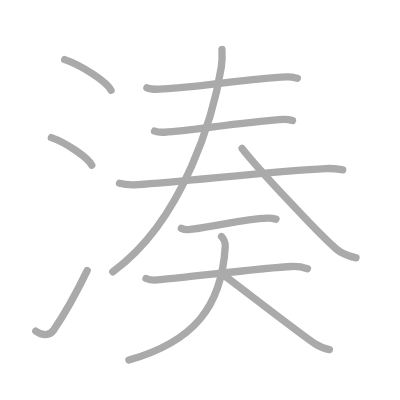
t = 0.00 s
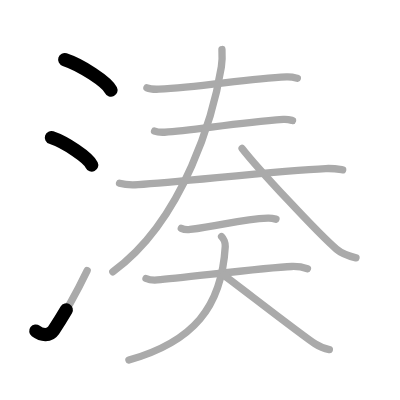
t = 2.50 s
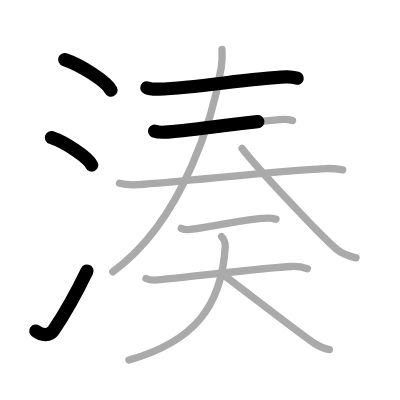
t = 4.75 s
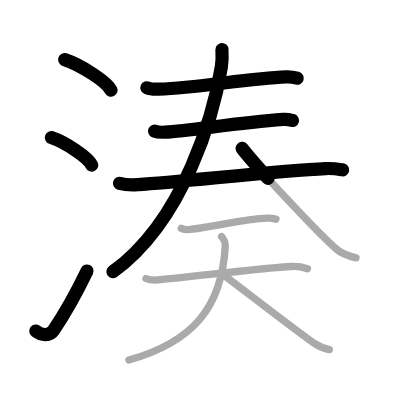
t = 7.25 s
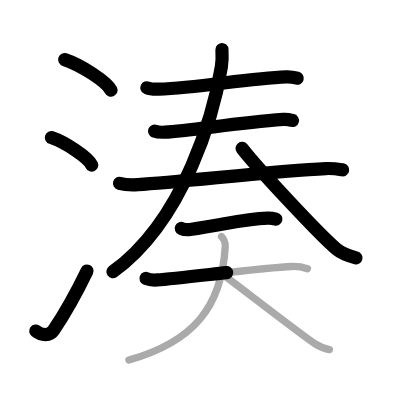
t = 9.50 s
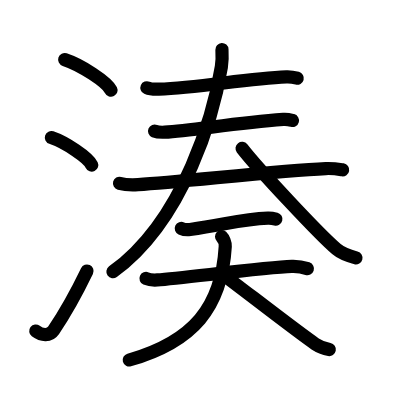
t = 12.00 s

The animated SVG that drew these frames (rendered in a browser with its animation timeline set to each time). Animation: 12 SMIL elements (animate=12); one cycle of 12.00 s.

<?xml version="1.0" standalone="no"?>
<!DOCTYPE svg PUBLIC "-//W3C//DTD SVG 1.1//EN"   "http://www.w3.org/Graphics/SVG/1.1/DTD/svg11.dtd">
<svg width="400px" height="400px"  version="1.1" xmlns="http://www.w3.org/2000/svg">
  <defs>
    <marker id="Triangle" viewBox="0 0 10 10" refX="0" refY="5" markerUnits="strokeWidth" markerWidth="3" style="stroke-opacity:0%;fill:#aaaaaa;" markerHeight="2" orient="auto">
      <path d="M 0 0 L 10 5 L 0 10 z" />
    </marker>
    
    <marker id="Arrow" viewBox="0 0 10 10" refX="5" refY="5" markerUnits="strokeWidth" markerWidth="1.8" style="stroke-opacity:0%;fill:#770000;" markerHeight="2" orient="auto">
      <path d="M 0 4 L 6 4 L 4 1 L 10 5 L 4 9 L 6 6 L 0 6 z" />
        <circle cx="5" cy="5" r="5" />
      </marker>
    
    <marker id="TriangleRed" viewBox="0 0 10 10" refX="0" refY="5" markerUnits="strokeWidth" markerWidth="3" style="stroke-opacity:0%;fill:#CC0000;" markerHeight="2" orient="auto">
      <path d="M 0 0 L 10 5 L 0 10 z" />
    </marker>
    
    <marker id="ArrowRed" viewBox="0 0 10 10" refX="5" refY="5" markerUnits="strokeWidth" markerWidth="1.8" style="stroke-opacity:0%;fill:#CC0000;" markerHeight="2" orient="auto">
      <path d="M 0 4 L 6 4 L 4 1 L 10 5 L 4 9 L 6 6 L 0 6 z" />
        <circle cx="5" cy="5" r="5" />
      </marker>
    
  </defs>
  
  <path style="fill:#ffffff; fill-opacity:100%; fill-rule:evenodd; stroke-width:0;" d="M 0 0 L 400px 0 L 400px 400px L 0 400px L 0 0" />

  <g transform="scale(3.6697247706422 3.6697247706422)">
<path style="fill:none; fill-opacity:0%; fill-rule:evenodd; stroke:#aaaaaa; stroke-opacity:100%; stroke-width: 1.5pt; stroke-linejoin:round; stroke-linecap:round;" d="M17.63 16.25c4.45 1.47 11.5 6.05 12.62 8.34"></path>
<path style="fill:none; fill-opacity:0%; fill-rule:evenodd; stroke:#aaaaaa; stroke-opacity:100%; stroke-width: 1.5pt; stroke-linejoin:round; stroke-linecap:round;" d="M14 37.5c3.88 1.32 10.03 5.44 11 7.5"></path>
<path style="fill:none; fill-opacity:0%; fill-rule:evenodd; stroke:#aaaaaa; stroke-opacity:100%; stroke-width: 1.5pt; stroke-linejoin:round; stroke-linecap:round;" d="M9.75 90.22c1.71 1.29 3.78 1.34 4.86-0.25c3.14-4.64 6.29-10.31 9.14-16.22"></path>
<path style="fill:none; fill-opacity:0%; fill-rule:evenodd; stroke:#aaaaaa; stroke-opacity:100%; stroke-width: 1.5pt; stroke-linejoin:round; stroke-linecap:round;" d="M40.04 23.92c0.85 0.38 2.39 0.41 3.24 0.38c11.17-0.45 23.85-2.88 34.78-3.35c1.41-0.06 2.25 0.18 2.96 0.37"></path>
<path style="fill:none; fill-opacity:0%; fill-rule:evenodd; stroke:#aaaaaa; stroke-opacity:100%; stroke-width: 1.5pt; stroke-linejoin:round; stroke-linecap:round;" d="M42.12 35.72c0.72 0.31 2.03 0.34 2.75 0.31c7.47-0.35 18.63-2.52 32.33-3.5c1.19-0.09 1.91 0.14 2.51 0.3"></path>
<path style="fill:none; fill-opacity:0%; fill-rule:evenodd; stroke:#aaaaaa; stroke-opacity:100%; stroke-width: 1.5pt; stroke-linejoin:round; stroke-linecap:round;" d="M32.57 49.95c1.32 0.36 3.74 0.44 5.05 0.36c12.17-0.76 38.3-3.85 51.15-4.38c2.19-0.09 3.51 0.17 4.61 0.35"></path>
<path style="fill:none; fill-opacity:0%; fill-rule:evenodd; stroke:#aaaaaa; stroke-opacity:100%; stroke-width: 1.5pt; stroke-linejoin:round; stroke-linecap:round;" d="M60.48 13.5c0.08 1.41 0.16 2.71-0.16 4.73c-1.9 11.95-9.82 41.52-29.57 55.83"></path>
<path style="fill:none; fill-opacity:0%; fill-rule:evenodd; stroke:#aaaaaa; stroke-opacity:100%; stroke-width: 1.5pt; stroke-linejoin:round; stroke-linecap:round;" d="M65.97 40.44c4.34 5.6 20.92 23.35 25.7 27.44c1.62 1.39 3.71 1.98 5.33 2.38"></path>
<path style="fill:none; fill-opacity:0%; fill-rule:evenodd; stroke:#aaaaaa; stroke-opacity:100%; stroke-width: 1.5pt; stroke-linejoin:round; stroke-linecap:round;" d="M49.41 62.24c0.62 0.29 1.77 0.38 2.4 0.29c9.47-1.29 13.88-2.8 21.2-3.09c1.04-0.04 1.67 0.14 2.19 0.28"></path>
<path style="fill:none; fill-opacity:0%; fill-rule:evenodd; stroke:#aaaaaa; stroke-opacity:100%; stroke-width: 1.5pt; stroke-linejoin:round; stroke-linecap:round;" d="M39.79 75.89c0.66 0.29 2.36 0.45 3.08 0.4c7.12-0.53 29.42-3.43 36.64-3.68c0.92-0.03 2.58 0.04 4.27 0.6"></path>
<path style="fill:none; fill-opacity:0%; fill-rule:evenodd; stroke:#aaaaaa; stroke-opacity:100%; stroke-width: 1.5pt; stroke-linejoin:round; stroke-linecap:round;" d="M60.38 64.48c0.52 0.5 1.05 1.73 1 2.7c-0.97 16.58-8.72 25.95-26.25 30.94"></path>
<path style="fill:none; fill-opacity:0%; fill-rule:evenodd; stroke:#aaaaaa; stroke-opacity:100%; stroke-width: 1.5pt; stroke-linejoin:round; stroke-linecap:round;" d="M61 75c3.67 2.67 20.91 16.09 24.89 18.72c1.35 0.89 2.51 1.27 3.86 1.53"></path>

<path style="fill:none; fill-opacity:0%; fill-rule:evenodd; stroke:#000000; stroke-opacity:100%; stroke-width: 2.7pt; stroke-linejoin:round; stroke-linecap:round;" d="M17.63 16.25c4.45 1.47 11.5 6.05 12.62 8.34" pathLength="100" stroke-dashoffset="100" stroke-dasharray="100 105"><animate id="dashAnim1" attributeName="stroke-dashoffset" from="100" to="0" dur="1s" calcMode="linear" fill="freeze"/></path>
<path style="fill:none; fill-opacity:0%; fill-rule:evenodd; stroke:#000000; stroke-opacity:100%; stroke-width: 2.7pt; stroke-linejoin:round; stroke-linecap:round;" d="M14 37.5c3.88 1.32 10.03 5.44 11 7.5" pathLength="100" stroke-dashoffset="100" stroke-dasharray="100 105"><animate id="dashAnim2" attributeName="stroke-dashoffset" from="100" to="0" dur="1s" calcMode="linear" begin="dashAnim1.end" fill="freeze"/></path>
<path style="fill:none; fill-opacity:0%; fill-rule:evenodd; stroke:#000000; stroke-opacity:100%; stroke-width: 2.7pt; stroke-linejoin:round; stroke-linecap:round;" d="M9.75 90.22c1.71 1.29 3.78 1.34 4.86-0.25c3.14-4.64 6.29-10.31 9.14-16.22" pathLength="100" stroke-dashoffset="100" stroke-dasharray="100 105"><animate id="dashAnim3" attributeName="stroke-dashoffset" from="100" to="0" dur="1s" calcMode="linear" begin="dashAnim2.end" fill="freeze"/></path>
<path style="fill:none; fill-opacity:0%; fill-rule:evenodd; stroke:#000000; stroke-opacity:100%; stroke-width: 2.7pt; stroke-linejoin:round; stroke-linecap:round;" d="M40.04 23.92c0.85 0.38 2.39 0.41 3.24 0.38c11.17-0.45 23.85-2.88 34.78-3.35c1.41-0.06 2.25 0.18 2.96 0.37" pathLength="100" stroke-dashoffset="100" stroke-dasharray="100 105"><animate id="dashAnim4" attributeName="stroke-dashoffset" from="100" to="0" dur="1s" calcMode="linear" begin="dashAnim3.end" fill="freeze"/></path>
<path style="fill:none; fill-opacity:0%; fill-rule:evenodd; stroke:#000000; stroke-opacity:100%; stroke-width: 2.7pt; stroke-linejoin:round; stroke-linecap:round;" d="M42.12 35.72c0.72 0.31 2.03 0.34 2.75 0.31c7.47-0.35 18.63-2.52 32.33-3.5c1.19-0.09 1.91 0.14 2.51 0.3" pathLength="100" stroke-dashoffset="100" stroke-dasharray="100 105"><animate id="dashAnim5" attributeName="stroke-dashoffset" from="100" to="0" dur="1s" calcMode="linear" begin="dashAnim4.end" fill="freeze"/></path>
<path style="fill:none; fill-opacity:0%; fill-rule:evenodd; stroke:#000000; stroke-opacity:100%; stroke-width: 2.7pt; stroke-linejoin:round; stroke-linecap:round;" d="M32.57 49.95c1.32 0.36 3.74 0.44 5.05 0.36c12.17-0.76 38.3-3.85 51.15-4.38c2.19-0.09 3.51 0.17 4.61 0.35" pathLength="100" stroke-dashoffset="100" stroke-dasharray="100 105"><animate id="dashAnim6" attributeName="stroke-dashoffset" from="100" to="0" dur="1s" calcMode="linear" begin="dashAnim5.end" fill="freeze"/></path>
<path style="fill:none; fill-opacity:0%; fill-rule:evenodd; stroke:#000000; stroke-opacity:100%; stroke-width: 2.7pt; stroke-linejoin:round; stroke-linecap:round;" d="M60.48 13.5c0.08 1.41 0.16 2.71-0.16 4.73c-1.9 11.95-9.82 41.52-29.57 55.83" pathLength="100" stroke-dashoffset="100" stroke-dasharray="100 105"><animate id="dashAnim7" attributeName="stroke-dashoffset" from="100" to="0" dur="1s" calcMode="linear" begin="dashAnim6.end" fill="freeze"/></path>
<path style="fill:none; fill-opacity:0%; fill-rule:evenodd; stroke:#000000; stroke-opacity:100%; stroke-width: 2.7pt; stroke-linejoin:round; stroke-linecap:round;" d="M65.97 40.44c4.34 5.6 20.92 23.35 25.7 27.44c1.62 1.39 3.71 1.98 5.33 2.38" pathLength="100" stroke-dashoffset="100" stroke-dasharray="100 105"><animate id="dashAnim8" attributeName="stroke-dashoffset" from="100" to="0" dur="1s" calcMode="linear" begin="dashAnim7.end" fill="freeze"/></path>
<path style="fill:none; fill-opacity:0%; fill-rule:evenodd; stroke:#000000; stroke-opacity:100%; stroke-width: 2.7pt; stroke-linejoin:round; stroke-linecap:round;" d="M49.41 62.24c0.62 0.29 1.77 0.38 2.4 0.29c9.47-1.29 13.88-2.8 21.2-3.09c1.04-0.04 1.67 0.14 2.19 0.28" pathLength="100" stroke-dashoffset="100" stroke-dasharray="100 105"><animate id="dashAnim9" attributeName="stroke-dashoffset" from="100" to="0" dur="1s" calcMode="linear" begin="dashAnim8.end" fill="freeze"/></path>
<path style="fill:none; fill-opacity:0%; fill-rule:evenodd; stroke:#000000; stroke-opacity:100%; stroke-width: 2.7pt; stroke-linejoin:round; stroke-linecap:round;" d="M39.79 75.89c0.66 0.29 2.36 0.45 3.08 0.4c7.12-0.53 29.42-3.43 36.64-3.68c0.92-0.03 2.58 0.04 4.27 0.6" pathLength="100" stroke-dashoffset="100" stroke-dasharray="100 105"><animate id="dashAnim10" attributeName="stroke-dashoffset" from="100" to="0" dur="1s" calcMode="linear" begin="dashAnim9.end" fill="freeze"/></path>
<path style="fill:none; fill-opacity:0%; fill-rule:evenodd; stroke:#000000; stroke-opacity:100%; stroke-width: 2.7pt; stroke-linejoin:round; stroke-linecap:round;" d="M60.38 64.48c0.52 0.5 1.05 1.73 1 2.7c-0.97 16.58-8.72 25.95-26.25 30.94" pathLength="100" stroke-dashoffset="100" stroke-dasharray="100 105"><animate id="dashAnim11" attributeName="stroke-dashoffset" from="100" to="0" dur="1s" calcMode="linear" begin="dashAnim10.end" fill="freeze"/></path>
<path style="fill:none; fill-opacity:0%; fill-rule:evenodd; stroke:#000000; stroke-opacity:100%; stroke-width: 2.7pt; stroke-linejoin:round; stroke-linecap:round;" d="M61 75c3.67 2.67 20.91 16.09 24.89 18.72c1.35 0.89 2.51 1.27 3.86 1.53" pathLength="100" stroke-dashoffset="100" stroke-dasharray="100 105"><animate id="dashAnim12" attributeName="stroke-dashoffset" from="100" to="0" dur="1s" calcMode="linear" begin="dashAnim11.end" fill="freeze"/></path>

</g>

</svg>  
          
